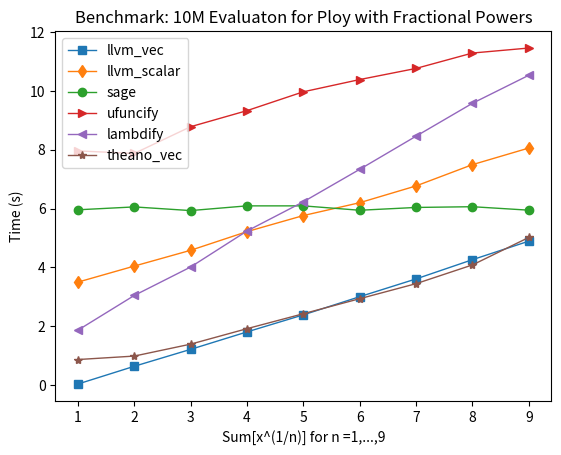

This figure's Python source:
import numpy as np
import matplotlib.pyplot as plt

#-----------------------------------------Ploy with Fractional Powers-------------------------------------------------------
llvm_vec = [
0.037257194519,
0.640280008316,
1.21580410004 ,
1.80925416946 ,
2.38864803314 ,
3.00670194626 ,
3.61068415642 ,
4.2643969059  ,
4.89458703995 ,
]

llvm = [
3.50151109695,
4.04695487022,
4.58365797997,
5.21860003471,
5.76458215714,
6.20199203491,
6.77218604088,
7.4955060482 ,
8.06003522873,
]


sage = [
5.96055078506,
6.05862402916,
5.93401217461,
6.09424686432,
6.09410905838,
5.9449198246 ,
6.04044818878,
6.06557106972,
5.94781494141,
]

ufuncify = [
7.96253705025,
7.87664294243,
8.78509807587,
9.33145308495,
9.97222709656,
10.3883759975,
10.766947031 ,
11.2898588181,
11.4600138664,
]

lambdify = [
1.86726713181,
3.04771709442,
4.0152220726 ,
5.23916387558,
6.23207306862,
7.33628582954,
8.46323394775,
9.58110308647,
10.5341880322,
]

theano_vec = [
0.869971036911,
0.987299919128,
1.39320397377 ,
1.91916298866 ,
2.42727303505 ,
2.93831396103 ,
3.44927096367 ,
4.08599281311 ,
5.02067494392 ,
]

theano=[

]


# Create an empty figure.
fig = plt.figure()
ax = fig.add_subplot(1, 1, 1)
x = np.arange(len(llvm))+1
line, = plt.plot(x, llvm_vec,   's-', linewidth=1)
line, = plt.plot(x, llvm,       'd-', linewidth=1)
line, = plt.plot(x, sage,       'o-', linewidth=1)
line, = plt.plot(x, ufuncify,   '>-', linewidth=1)
line, = plt.plot(x, lambdify,   '<-', linewidth=1)
line, = plt.plot(x, theano_vec, '*-', linewidth=1)
ax.legend(['llvm_vec', 'llvm_scalar', 'sage', 'ufuncify', 'lambdify', 'theano_vec'])
ax.set_title('Benchmark: 10M Evaluaton for Ploy with Fractional Powers')
ax.set_xlabel('Sum[x^(1/n)] for n =1,...,9')
ax.set_ylabel('Time (s)')
plt.show()

